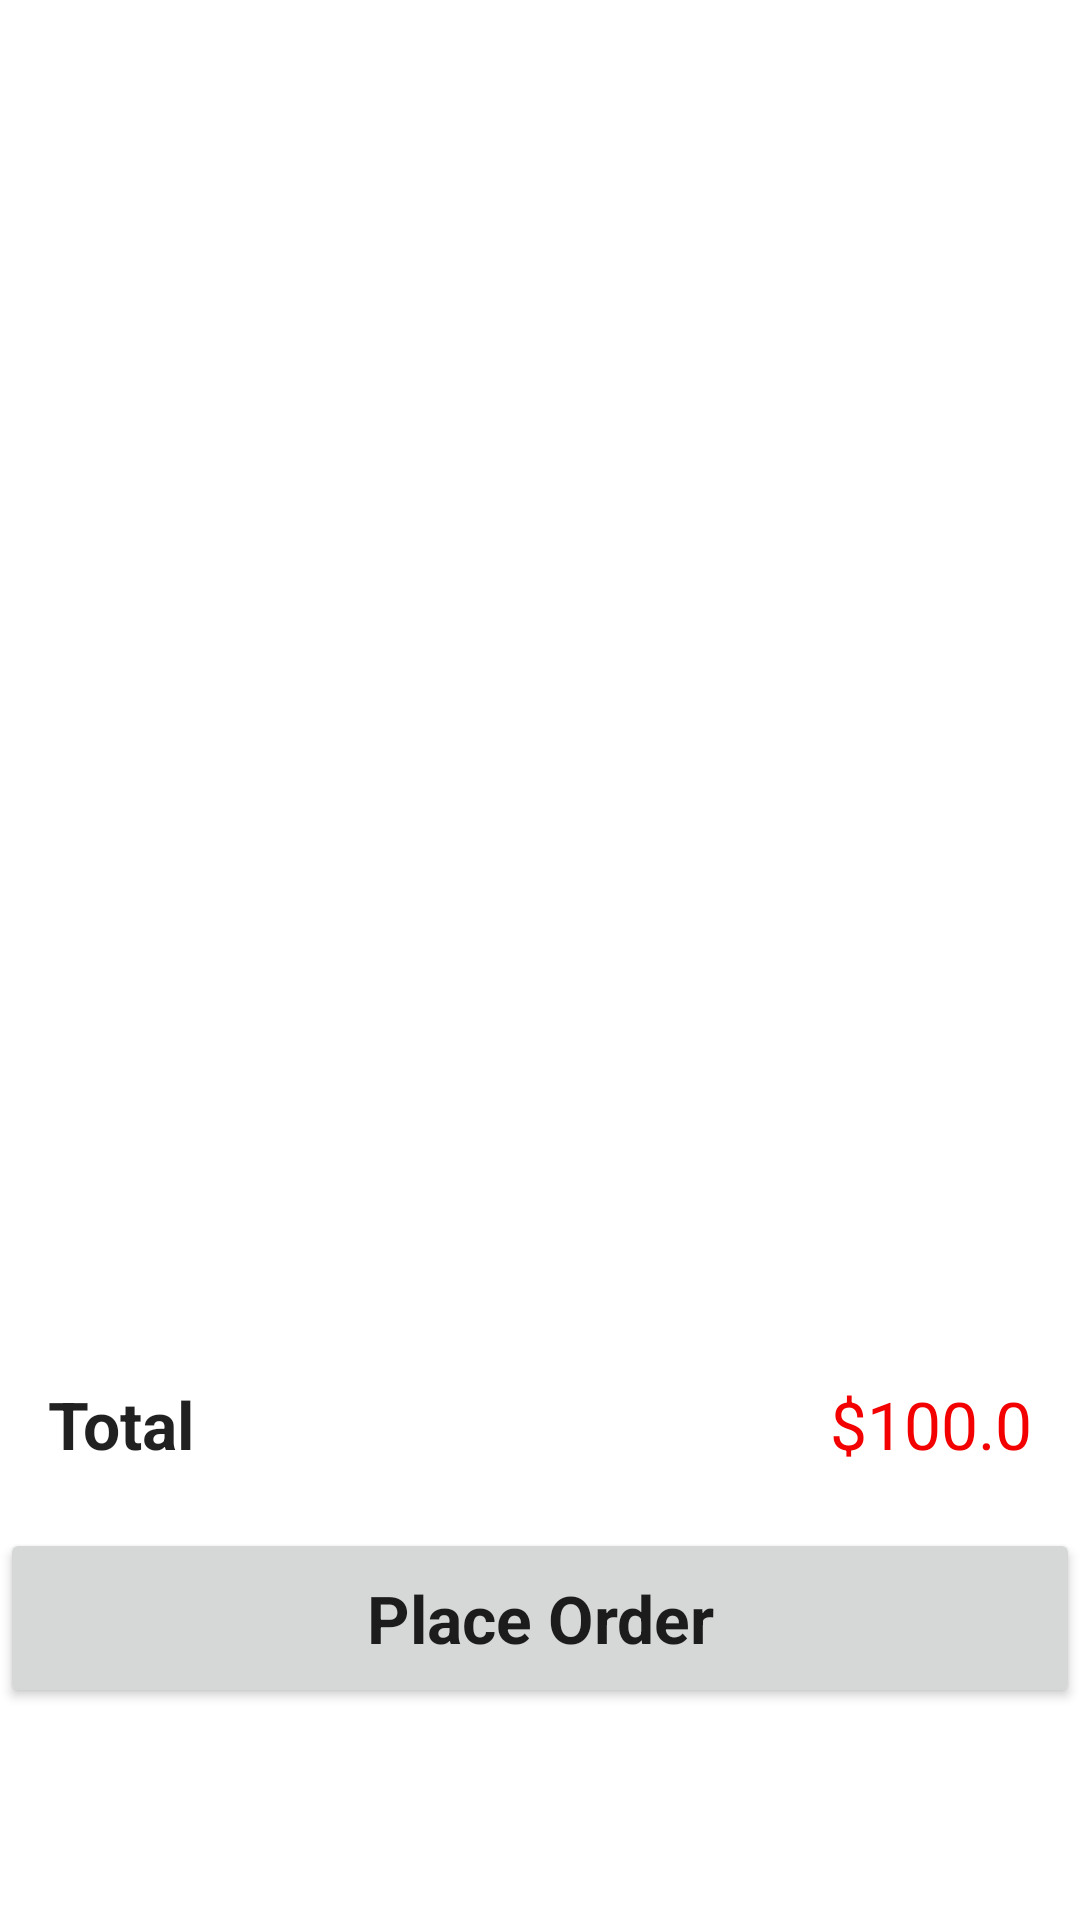

Android layout source for this screen:
<!-- AndroidManifest.xml: application theme Theme.CS_160_Project -->
<!-- res/layout/fragment_order_page.xml -->
<?xml version="1.0" encoding="utf-8"?>
<androidx.constraintlayout.widget.ConstraintLayout xmlns:android="http://schemas.android.com/apk/res/android"
    xmlns:app="http://schemas.android.com/apk/res-auto"
    xmlns:tools="http://schemas.android.com/tools"
    android:layout_width="match_parent"
    android:layout_height="match_parent"
    tools:context=".order_page">

    

    <androidx.recyclerview.widget.RecyclerView
        android:id="@+id/ordersRecyclerView"
        android:layout_width="match_parent"
        android:layout_height="match_parent"
        android:layout_marginBottom="200dp"
        app:layout_constraintBottom_toBottomOf="parent"
        app:layout_constraintEnd_toEndOf="parent"
        app:layout_constraintStart_toStartOf="parent"
        app:layout_constraintTop_toTopOf="parent" />

    <TextView
        android:id="@+id/totalTextView"
        android:layout_width="wrap_content"
        android:layout_height="wrap_content"
        android:layout_marginStart="16dp"
        android:layout_marginTop="20dp"
        android:text="Total"
        android:textAppearance="@style/TextAppearance.AppCompat.Large"
        android:textStyle="bold"
        app:layout_constraintStart_toStartOf="parent"
        app:layout_constraintTop_toBottomOf="@+id/ordersRecyclerView" />

    <TextView
        android:id="@+id/numberTotal"
        android:layout_width="wrap_content"
        android:layout_height="wrap_content"
        android:layout_marginEnd="16dp"
        android:text="$100.0"
        android:textAppearance="@style/TextAppearance.AppCompat.Large"
        android:textColor="#F30000"
        app:layout_constraintEnd_toEndOf="parent"
        app:layout_constraintTop_toTopOf="@+id/totalTextView" />


    <Button
        android:id="@+id/placeOrderBtn"
        android:layout_width="match_parent"
        android:layout_height="60dp"
        android:layout_marginTop="20dp"
        android:text="Place Order"
        android:textAppearance="@style/TextAppearance.AppCompat.Large"
        android:textStyle="bold"
        app:layout_constraintEnd_toEndOf="parent"
        app:layout_constraintTop_toBottomOf="@+id/totalTextView" />

</androidx.constraintlayout.widget.ConstraintLayout>
<!-- resources referenced by this layout -->
<resources>
  <style name="Theme.CS_160_Project" parent="Theme.MaterialComponents.DayNight.DarkActionBar">
          
          <item name="colorPrimary">@color/purple_500</item>
          <item name="colorPrimaryVariant">@color/purple_700</item>
          <item name="colorOnPrimary">@color/white</item>
          
          <item name="colorSecondary">@color/teal_200</item>
          <item name="colorSecondaryVariant">@color/teal_700</item>
          <item name="colorOnSecondary">@color/black</item>
          
          <item name="android:statusBarColor" tools:targetApi="l">?attr/colorPrimaryVariant</item>
          
      </style>
  <!-- not gathered from this repository: default colours our renderer supplied (Android Studio template values) -->
  <color name="purple_500">#FF6200EE</color>
  <color name="purple_700">#FF3700B3</color>
  <color name="teal_200">#FF03DAC5</color>
  <color name="teal_700">#FF018786</color>
  <color name="black">#FF000000</color>
  <color name="white">#FFFFFFFF</color>
</resources>
